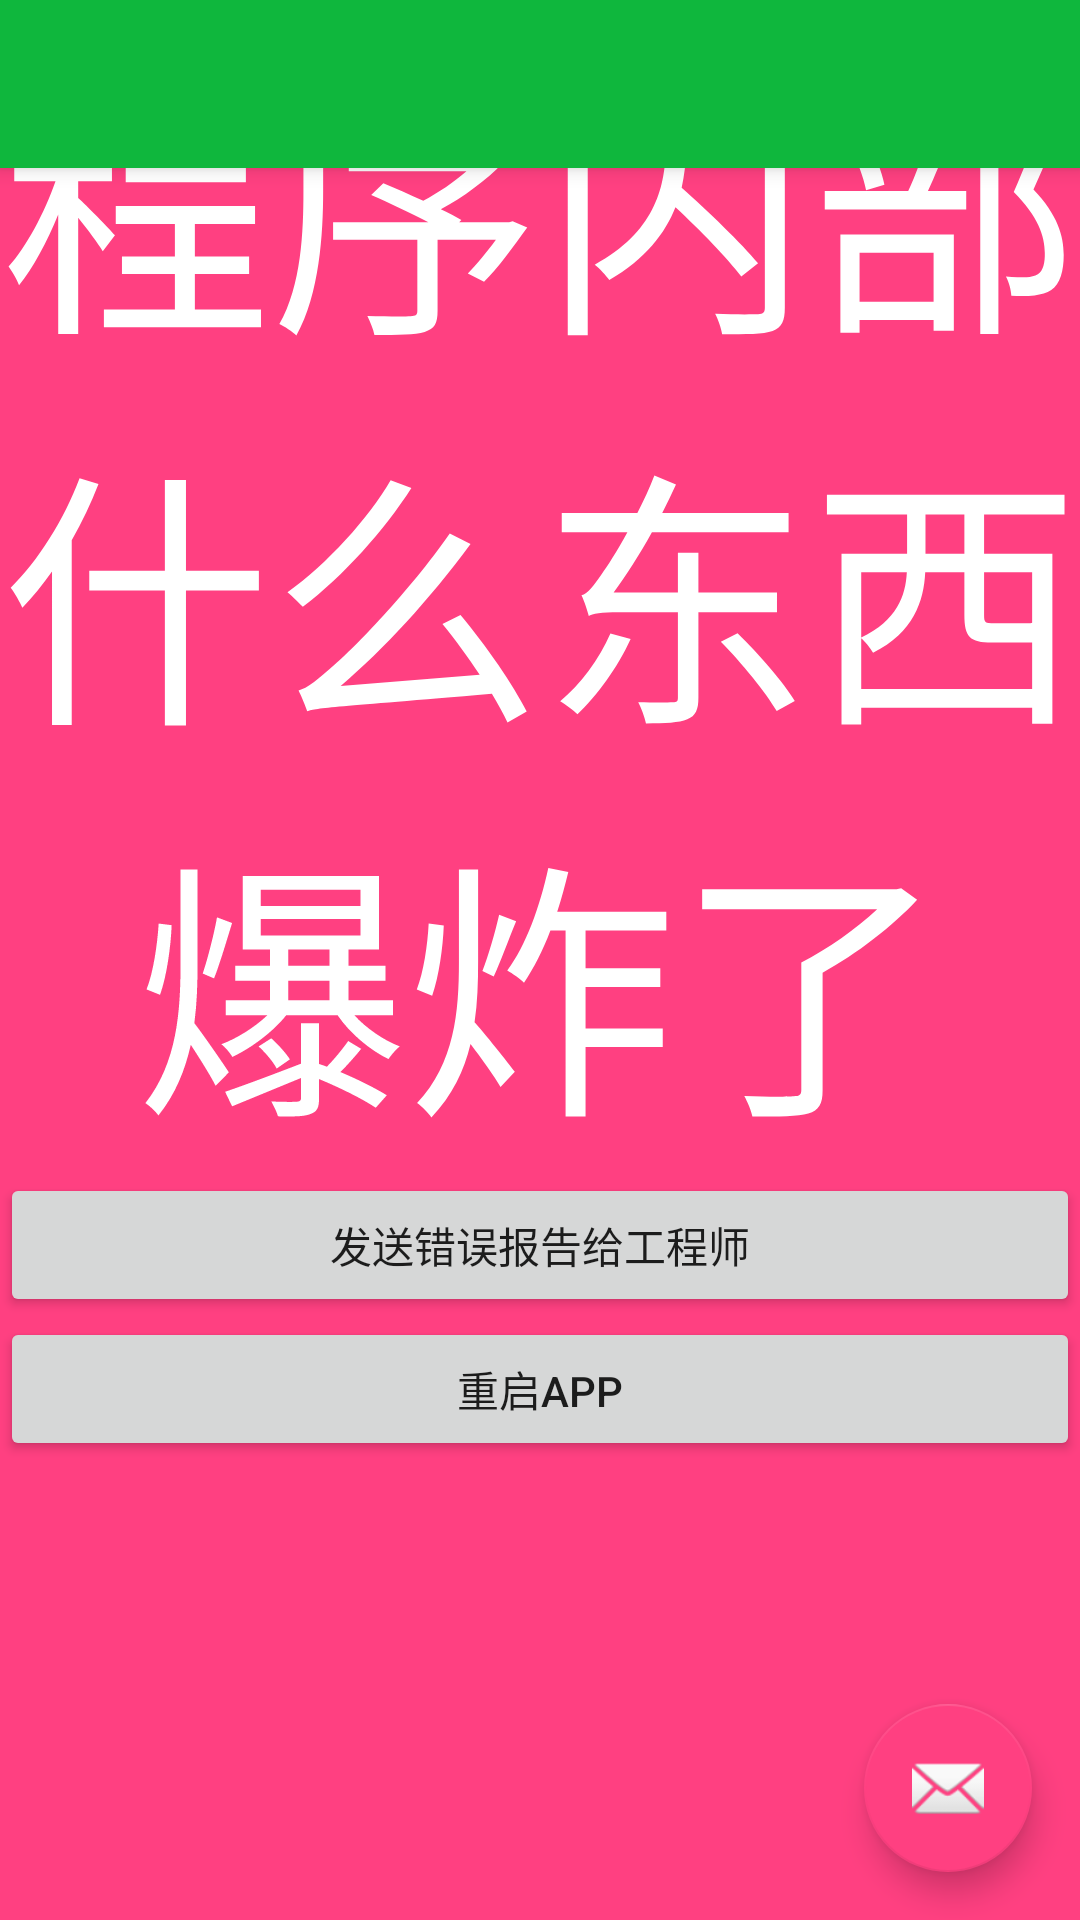

Reconstruct the res/layout file that produces this screen, plus the resources it refers to.
<!-- AndroidManifest.xml: application theme AppTheme -->
<!-- res/layout/activity_err.xml -->
<?xml version="1.0" encoding="utf-8"?>
<android.support.design.widget.CoordinatorLayout
    xmlns:android="http://schemas.android.com/apk/res/android"
    xmlns:app="http://schemas.android.com/apk/res-auto"
    xmlns:tools="http://schemas.android.com/tools"
    android:layout_width="match_parent"
    android:layout_height="match_parent"
    android:fitsSystemWindows="true"
    tools:context="cc.overwall.overwall.ui.ErrActivity">

    <android.support.design.widget.AppBarLayout
        android:layout_width="match_parent"
        android:layout_height="wrap_content"
        android:theme="@style/AppTheme.AppBarOverlay">

        <android.support.v7.widget.Toolbar
            android:id="@+id/toolbar"
            android:layout_width="match_parent"
            android:layout_height="?attr/actionBarSize"
            android:background="?attr/colorPrimary"
            app:popupTheme="@style/AppTheme.PopupOverlay"/>

    </android.support.design.widget.AppBarLayout>

    <include layout="@layout/content_err"/>

    <android.support.design.widget.FloatingActionButton
        android:id="@+id/fab"
        android:layout_width="wrap_content"
        android:layout_height="wrap_content"
        android:layout_gravity="bottom|end"
        android:layout_margin="@dimen/fab_margin"
        app:srcCompat="@android:drawable/ic_dialog_email"/>

</android.support.design.widget.CoordinatorLayout>
<!-- res/layout/content_err.xml (included above) -->
<?xml version="1.0" encoding="utf-8"?>
<LinearLayout xmlns:android="http://schemas.android.com/apk/res/android"
              android:layout_width="match_parent"
              android:layout_height="match_parent"
              android:background="@color/colorAccent"
              android:orientation="vertical">


    <TextView
        android:text="程序内部什么东西爆炸了"
        android:layout_width="match_parent"
        android:layout_height="wrap_content"
        android:layout_gravity="center"
        android:gravity="center"
        android:textSize="90dp"
        android:textColor="#ffffff"/>
    <Button
        android:id="@+id/btn_send_log"
        android:text="发送错误报告给工程师"
        android:layout_width="match_parent"
        android:layout_height="wrap_content"/>
    <Button
        android:id="@+id/btn_restart"
        android:text="重启APP"
        android:layout_width="match_parent"
        android:layout_height="wrap_content"/>
</LinearLayout>
<!-- resources referenced by this layout -->
<resources>
  <color name="colorAccent">#FF4081</color>
  <dimen name="fab_margin">16dp</dimen>
  <style name="AppTheme.AppBarOverlay" parent="ThemeOverlay.AppCompat.Dark.ActionBar" />
  <style name="AppTheme.PopupOverlay" parent="ThemeOverlay.AppCompat.Light" />
  <style name="AppTheme" parent="Theme.AppCompat.Light.DarkActionBar">
          <item name="colorControlHighlight">#0000AA</item>
          <item name="colorPrimary">#0fb73d</item>
          <item name="colorPrimaryDark">#0ba823</item>
          <item name="colorAccent">#FF4081</item>
          
          <item name="android:windowBackground">@color/window_background</item>
      </style>
  <color name="window_background">#FFF5F5F5</color>
</resources>
